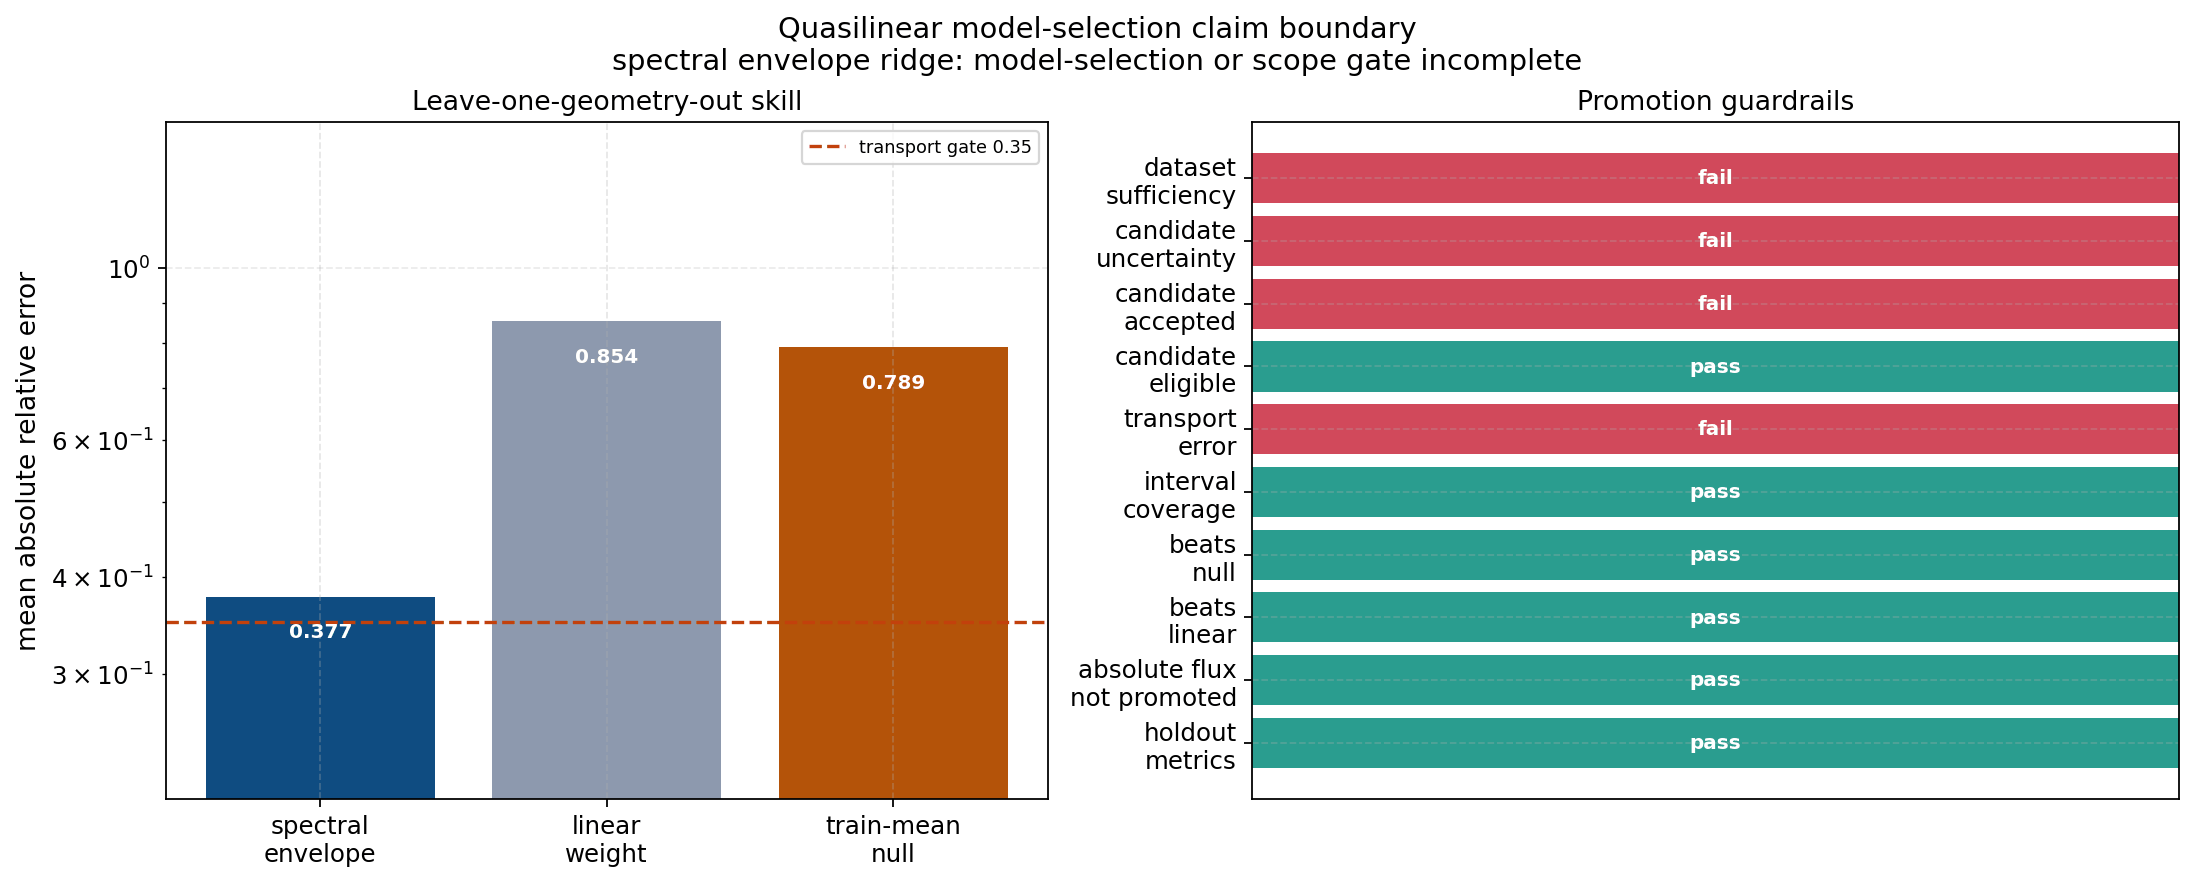

The data file committed next to this chart (first rows):
metric, passed, detail
dataset_sufficiency_passed, False, blockers=['downstream_candidate_skill_ga…
candidate_uncertainty_passed, False, accepted=[]
required_candidate_accepted, False, required=spectral_envelope_ridge accepte…
required_candidate_eligible, True, eligibility_failures=[]
required_candidate_transport_error, False, mean_abs_relative_error=0.37738980527841…
required_candidate_interval_coverage, True, coverage=0.8888888888888888 gate=0.75
required_candidate_beats_training_mean_n…, True, candidate=0.37738980527841215 null=0.789…
required_candidate_beats_linear_weight, True, candidate=0.37738980527841215 linear_wei…
absolute_flux_not_promoted, True, promoted_reports=0
calibration_reports_have_holdout_metrics, True, missing_holdout_metrics=0
